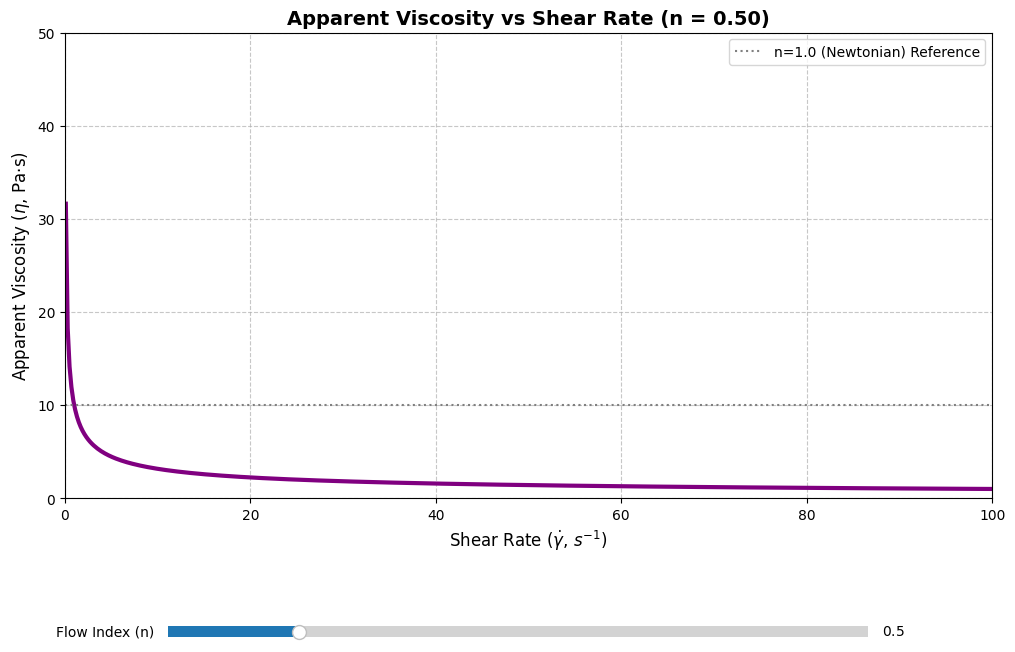

Reproduce this figure in Python.
"""
Step 2: Apparent Viscosity Dynamics Simulation
이 스크립트는 슬라이더 UI를 통해 유동 지수(n)를 실시간으로 조작하여,
비뉴턴 유체(Pseudoplastic, Newtonian, Dilatant)의 겉보기 점도(Apparent Viscosity)가 
전단 속도에 따라 어떻게 급감, 유지, 폭증하는지 시뮬레이션합니다.
"""

import numpy as np
import matplotlib.pyplot as plt
import matplotlib.font_manager as fm
plt.rcParams['font.family'] = 'Malgun Gothic'
plt.rcParams['axes.unicode_minus'] = False
from matplotlib.widgets import Slider

# 1. 초기 파라미터 설정 및 배열 생성
initial_K = 10.0   # 초기 농도 계수 (Pa·s^n)
initial_n = 0.5    # 초기 유동 지수 (Pseudoplastic)

shear_rate = np.linspace(0.1, 100, 500)  # 분모의 0 방지를 위해 0.1부터 시작

def calc_apparent_viscosity(K, n, gamma):
    # \eta = \frac{\tau}{\dot{\gamma}} = K \cdot \dot{\gamma}^{n-1}
    return K * (gamma ** (n - 1))

# 초기 결과 계산
app_viscosity = calc_apparent_viscosity(initial_K, initial_n, shear_rate)

# 2. 그래프 및 UI 레이아웃 설정
fig, ax = plt.subplots(figsize=(10, 7))
plt.subplots_adjust(bottom=0.25, top=0.9)
fig.tight_layout(rect=[0, 0.25, 1, 1])  # 슬라이더 공간 확보

# 그래프 플롯팅
line, = ax.plot(shear_rate, app_viscosity, color='purple', lw=3)
ax.set_title(f"Apparent Viscosity vs Shear Rate (n = {initial_n:.2f})", fontsize=14, fontweight='bold')
ax.set_xlabel('Shear Rate ($\dot{\gamma}$, $s^{-1}$)', fontsize=12)
ax.set_ylabel('Apparent Viscosity ($\eta$, Pa·s)', fontsize=12)

# y축은 시인성을 위해 로그 스케일 권장 또는 범위 한정 필요
ax.set_ylim(0, 50)
ax.set_xlim(0, 100)
ax.grid(True, linestyle='--', alpha=0.7)

# 구분선 (기준선)
ax.axhline(initial_K, color='gray', linestyle=':', label='n=1.0 (Newtonian) Reference')
ax.legend()

# 3. 슬라이더 위젯 설정
ax_n = plt.axes([0.15, 0.1, 0.70, 0.03], facecolor='lightgoldenrodyellow')
slider_n = Slider(
    ax=ax_n,
    label='Flow Index (n)',
    valmin=0.2,   # 극단적 전단 박화
    valmax=1.8,   # 전단 농화
    valinit=initial_n,
    valstep=0.05
)

def get_fluid_type(n_val):
    if n_val < 0.95: return "Pseudoplastic (Shear Thinning)"
    elif n_val > 1.05: return "Dilatant (Shear Thickening)"
    else: return "Newtonian Fluid"

# 4. 슬라이더 업데이트 함수
def update(val):
    current_n = slider_n.val
    
    # 겉보기 점도 실시간 재계산
    new_viscosity = calc_apparent_viscosity(initial_K, current_n, shear_rate)
    
    # y 데이터 갱신
    line.set_ydata(new_viscosity)
    ax.set_title(f"{get_fluid_type(current_n)}: Apparent Viscosity Dynamics (n = {current_n:.2f})", fontsize=14, fontweight='bold')
    
    # 극단적 값일 때의 Y 범위 재조절
    if current_n > 1.05:
        ax.set_ylim(0, max(new_viscosity) + 10)
    elif current_n < 0.95:
        ax.set_ylim(0, 50)
    else:
        ax.set_ylim(0, 20)
        
    fig.canvas.draw_idle()

slider_n.on_changed(update)

plt.show()
